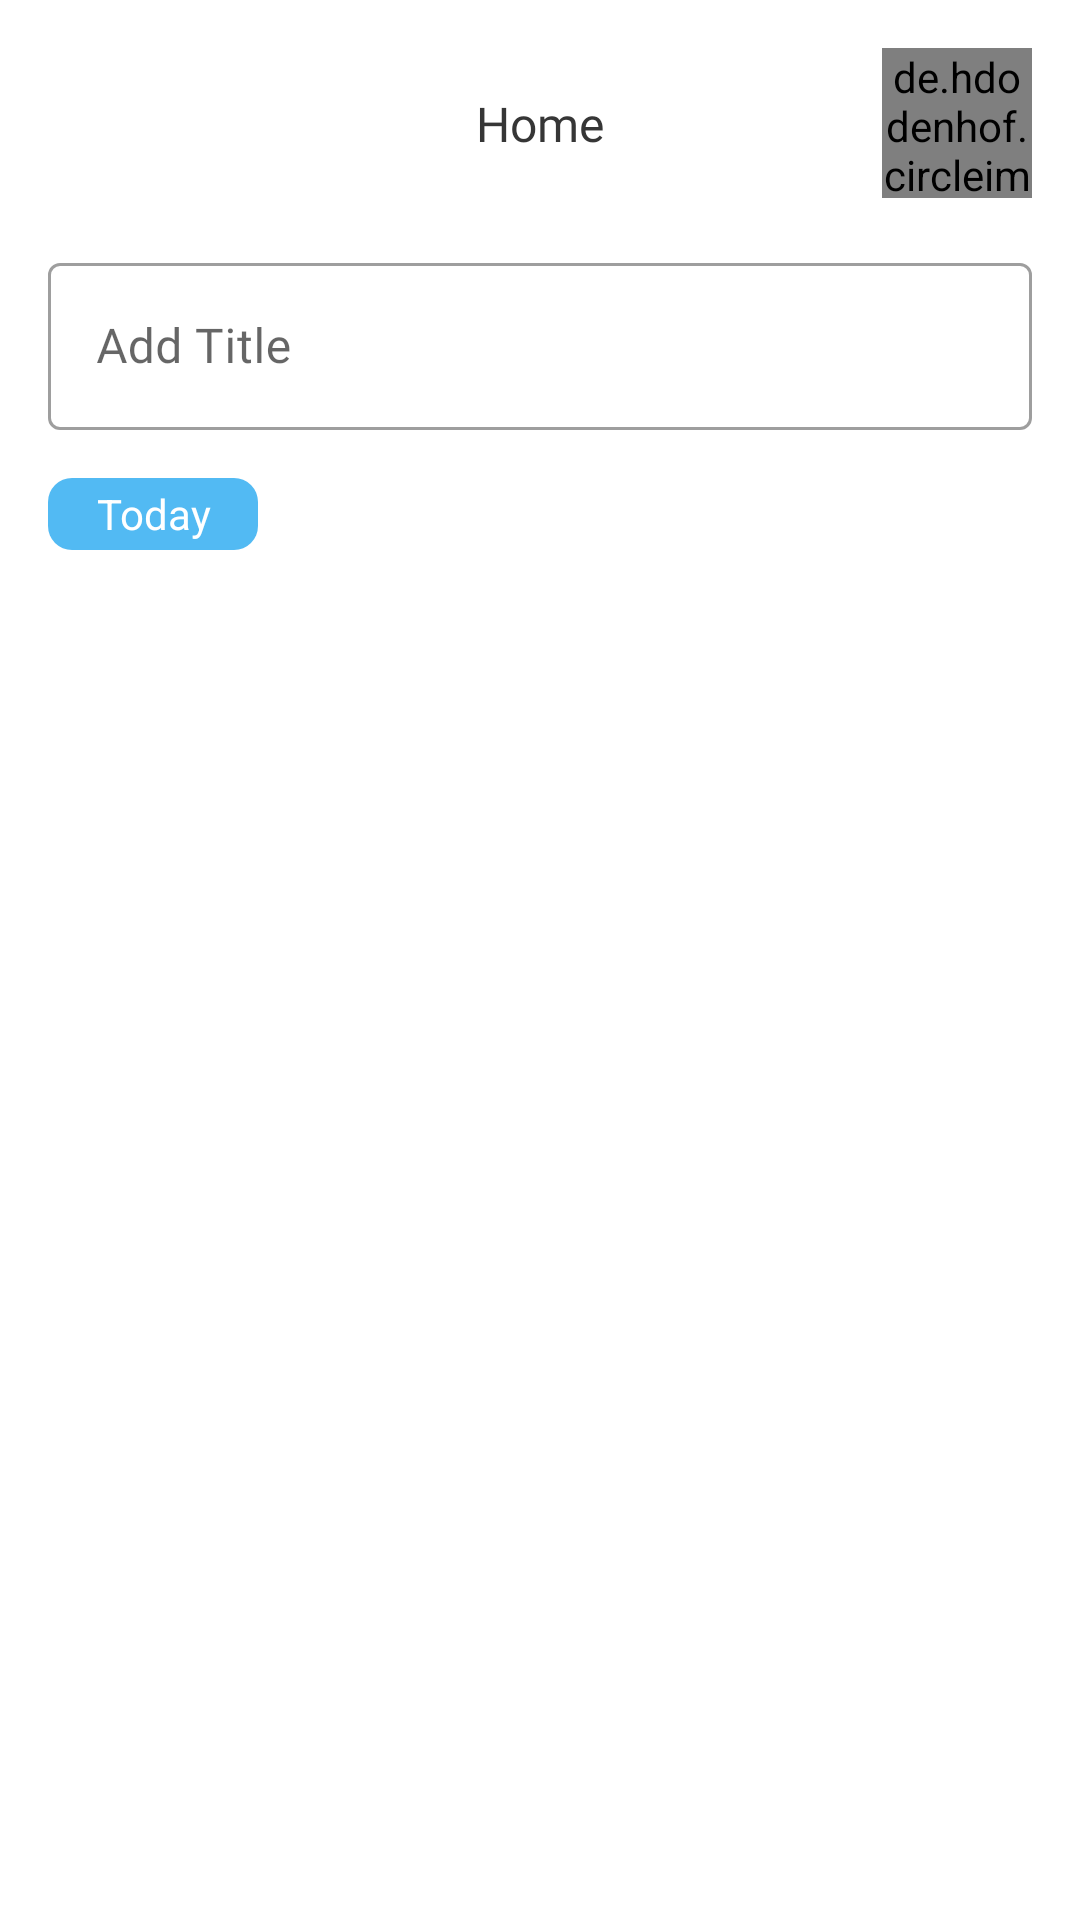

The Android layout XML behind this screen, and the referenced resources:
<!-- AndroidManifest.xml: application theme Theme.ToDoApplication -->
<!-- res/layout/fragment_home.xml -->
<?xml version="1.0" encoding="utf-8"?>
<androidx.constraintlayout.widget.ConstraintLayout xmlns:android="http://schemas.android.com/apk/res/android"
    xmlns:app="http://schemas.android.com/apk/res-auto"
    xmlns:tools="http://schemas.android.com/tools"
    android:layout_width="match_parent"
    android:layout_height="match_parent">

    <de.hdodenhof.circleimageview.CircleImageView
        android:id="@+id/circleImageView"
        android:layout_width="50dp"
        android:layout_height="50dp"
        android:layout_margin="@dimen/margin_medium_16"
        android:scaleType="centerCrop"
        android:src="@drawable/ic_user_default"
        app:layout_constraintEnd_toEndOf="parent"
        app:layout_constraintTop_toTopOf="parent" />

    <ImageView
        android:id="@+id/imageView"
        android:layout_width="50dp"
        android:layout_height="50dp"
        android:layout_marginLeft="6dp"
        android:padding="10dp"
        android:src="@drawable/ic_baseline_filter_list_24"
        app:layout_constraintBottom_toBottomOf="@+id/textView"
        app:layout_constraintStart_toStartOf="parent"
        app:layout_constraintTop_toTopOf="@+id/textView" />

    <TextView
        android:id="@+id/textView"
        android:layout_width="wrap_content"
        android:layout_height="wrap_content"
        android:fontFamily="@font/poppins_semibold"
        android:text="@string/fragment_home_title"
        android:textColor="@color/colorTextPrimary"
        android:textSize="16dp"
        app:layout_constraintBottom_toBottomOf="@+id/circleImageView"
        app:layout_constraintEnd_toEndOf="parent"
        app:layout_constraintStart_toStartOf="parent"
        app:layout_constraintTop_toTopOf="@+id/circleImageView" />

    <androidx.constraintlayout.widget.ConstraintLayout
        android:id="@+id/layoutNoTask"
        android:visibility="gone"
        android:layout_width="0dp"
        android:layout_height="0dp"
        app:layout_constraintBottom_toBottomOf="parent"
        app:layout_constraintEnd_toEndOf="parent"
        app:layout_constraintStart_toStartOf="parent"
        app:layout_constraintTop_toTopOf="parent">

        <ImageView
            android:id="@+id/imageView2"
            android:layout_width="wrap_content"
            android:layout_height="wrap_content"
            android:src="@drawable/checklist_rafiki_1"
            app:layout_constraintBottom_toBottomOf="parent"
            app:layout_constraintEnd_toEndOf="parent"
            app:layout_constraintStart_toStartOf="parent"
            app:layout_constraintTop_toTopOf="parent" />

        <TextView
            android:id="@+id/textView2"
            android:layout_width="wrap_content"
            android:layout_height="wrap_content"
            android:fontFamily="@font/poppins"
            android:text="@string/fragment_home_question"
            android:textColor="@color/colorTextPrimary"
            android:textSize="@dimen/size_small_14"
            app:layout_constraintEnd_toEndOf="parent"
            app:layout_constraintStart_toStartOf="parent"
            app:layout_constraintTop_toBottomOf="@+id/imageView2" />

        <TextView
            android:layout_width="wrap_content"
            android:layout_height="wrap_content"
            android:layout_marginTop="@dimen/margin_small_8"
            android:fontFamily="@font/poppins"
            android:text="@string/fragment_home_add_title"
            android:textColor="@color/colorTextPrimary"
            android:textSize="@dimen/size_small_14"
            app:layout_constraintEnd_toEndOf="parent"
            app:layout_constraintStart_toStartOf="parent"
            app:layout_constraintTop_toBottomOf="@+id/textView2" />
    </androidx.constraintlayout.widget.ConstraintLayout>

    <androidx.constraintlayout.widget.ConstraintLayout
        android:id="@+id/layoutTask"
        android:layout_width="match_parent"
        android:layout_height="0dp"
        app:layout_constraintBottom_toBottomOf="parent"
        app:layout_constraintEnd_toEndOf="parent"
        app:layout_constraintStart_toStartOf="parent"
        app:layout_constraintTop_toBottomOf="@+id/imageView">

        <com.google.android.material.textfield.TextInputLayout
            android:id="@+id/layoutAddTitle"
            style="@style/Widget.MaterialComponents.TextInputLayout.OutlinedBox"
            android:layout_width="match_parent"
            android:layout_height="wrap_content"
            android:layout_marginTop="@dimen/margin_medium_16"
            android:layout_marginLeft="@dimen/margin_medium_16"
            android:layout_marginRight="@dimen/margin_medium_16"
            android:hint="@string/bottom_sheet_add_task_title"
            app:layout_constraintEnd_toEndOf="parent"
            app:layout_constraintStart_toStartOf="parent"
            app:layout_constraintTop_toTopOf="parent">

            <com.google.android.material.textfield.TextInputEditText
                android:id="@+id/edtAddTitle"
                android:layout_width="match_parent"
                android:layout_height="wrap_content"
                android:fontFamily="@font/poppins"
                android:maxLines="1"
                android:singleLine="true"
                android:textColorHint="@color/black" />
        </com.google.android.material.textfield.TextInputLayout>

        <TextView
            android:id="@+id/textView4"
            android:layout_width="70dp"
            android:layout_height="@dimen/size_big_24"
            android:gravity="center"
            android:textColor="@color/white"
            android:background="@drawable/bg_full_radius_8"
            android:layout_marginTop="@dimen/margin_medium_16"
            android:text="Today"
            app:layout_constraintStart_toStartOf="@+id/layoutAddTitle"
            app:layout_constraintTop_toBottomOf="@+id/layoutAddTitle" />

        <androidx.recyclerview.widget.RecyclerView
            android:id="@+id/recTask"
            android:layout_width="match_parent"
            android:layout_height="0dp"
            android:layout_margin="@dimen/margin_small_8"
            app:layout_constraintBottom_toBottomOf="parent"
            app:layout_constraintEnd_toEndOf="parent"
            app:layout_constraintStart_toStartOf="parent"
            app:layout_constraintTop_toBottomOf="@+id/textView4" />
    </androidx.constraintlayout.widget.ConstraintLayout>

</androidx.constraintlayout.widget.ConstraintLayout>
<!-- resources referenced by this layout -->
<resources>
  <color name="black">#FF000000</color>
  <color name="colorTextPrimary">#363636</color>
  <color name="white">#FFFFFFFF</color>
  <dimen name="margin_medium_16">16dp</dimen>
  <dimen name="margin_small_8">8dp</dimen>
  <dimen name="size_big_24">24dp</dimen>
  <dimen name="size_small_14">14dp</dimen>
  <!-- drawable bg_full_radius_8 (drawable) -->
  <?xml version="1.0" encoding="utf-8"?>
  <shape xmlns:android="http://schemas.android.com/apk/res/android"
      android:shape="rectangle">
      <solid
          android:color="@color/colorPrimary"
          ></solid>
      <corners android:radius="@dimen/margin_small_8"/>
  </shape>
  <!-- drawable checklist_rafiki_1: vector/xml drawable (drawable, 32405 chars, omitted) -->
  <!-- drawable ic_user_default: vector/xml drawable (drawable, 20055 chars, omitted) -->
  <string name="bottom_sheet_add_task_title">Add Title</string>
  <string name="fragment_home_add_title">Tap + to add your tasks</string>
  <string name="fragment_home_question">What do you want to do today?</string>
  <string name="fragment_home_title">Home</string>
  <style name="Theme.ToDoApplication" parent="Theme.MaterialComponents.DayNight.NoActionBar">
          
          <item name="colorPrimary">#52BAF3</item>
          <item name="colorPrimaryVariant">#185ABD</item>
          <item name="colorOnPrimary">#363636</item>
          
          <item name="colorSecondary">#52BAF3</item>
          <item name="colorSecondaryVariant">@color/teal_700</item>
          <item name="colorOnSecondary">@color/white</item>
          
          <item name="android:statusBarColor">?attr/colorPrimaryVariant</item>
          
          <item name="bottomSheetDialogTheme">@style/AppBottomSheetDialogTheme</item>
      </style>
  <color name="colorPrimary">#52BAF3</color>
  <color name="teal_700">#FF018786</color>
  <style name="AppBottomSheetDialogTheme" parent="Theme.Design.Light.BottomSheetDialog">
          <item name="bottomSheetStyle">@style/AppModalStyle</item>
          <item name="android:windowIsFloating">false</item>
          <item name="android:windowSoftInputMode">adjustResize</item>
      </style>
  <style name="AppModalStyle" parent="Widget.Design.BottomSheet.Modal">
          <item name="android:background">@drawable/rounded_dialog</item>
      </style>
</resources>
